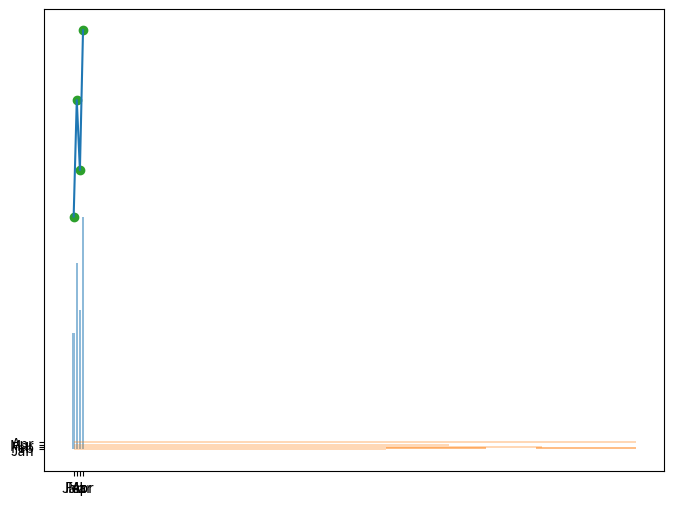
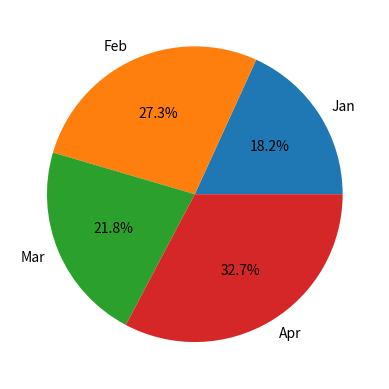
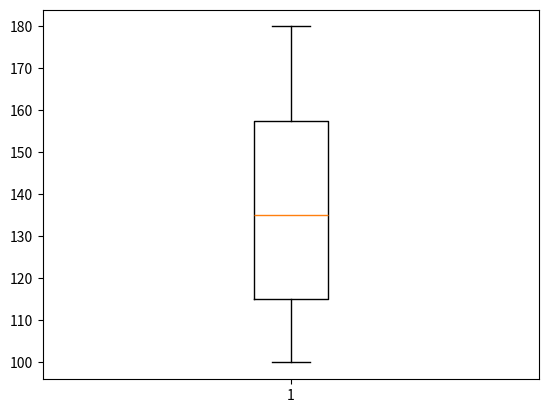
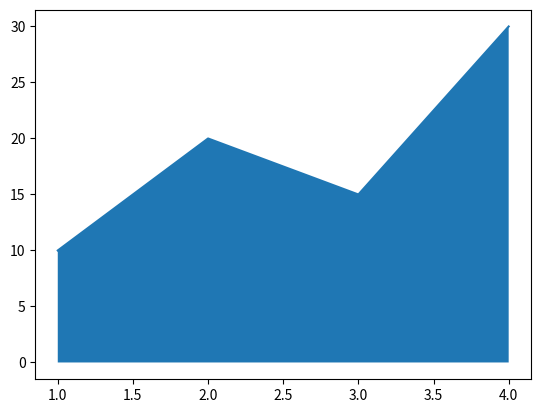
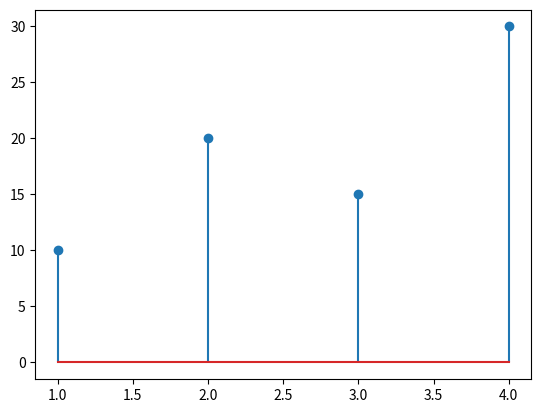
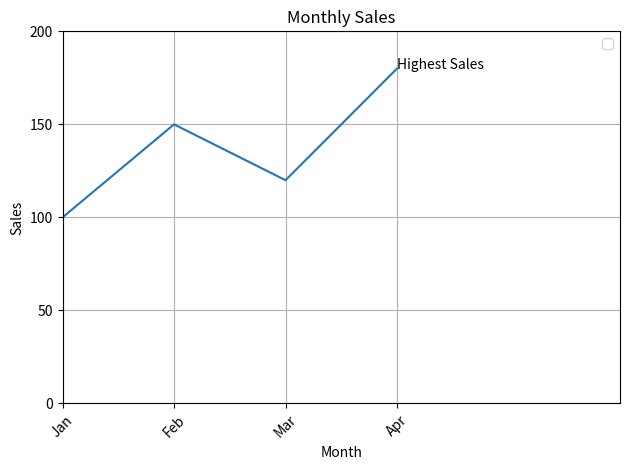

Here is the Python script that generated these plots, in order:
import matplotlib.pyplot as plt

# Data
months = ["Jan", "Feb", "Mar", "Apr"]
sales = [100, 150, 120, 180]
customers = [50, 80, 60, 100]

# 1. Create a figure
plt.figure(figsize=(8, 6))

# 2. Line plot
plt.plot(months, sales, label="Sales")

# 3. Bar chart
plt.bar(months, customers, alpha=0.5, label="Customers")

# 4. Horizontal bar chart
plt.barh(months, sales, alpha=0.3)

# 5. Histogram
plt.hist(sales, bins=5, alpha=0.5)

# 6. Scatter plot
plt.scatter(months, sales)

# 7. Pie chart
plt.figure()
plt.pie(sales, labels=months, autopct="%1.1f%%")

# 8. Box plot
plt.figure()
plt.boxplot(sales)

# 9. Fill between
plt.figure()
x = [1, 2, 3, 4]
y = [10, 20, 15, 30]
plt.plot(x, y)
plt.fill_between(x, y)

# 10. Stem plot
plt.figure()
plt.stem(x, y)

# 11. Subplots
fig, ax = plt.subplots()
ax.plot(months, sales)
ax.set_title("Monthly Sales")

# 12. Title and labels
plt.title("Monthly Sales")
plt.xlabel("Month")
plt.ylabel("Sales")

# 13. Legend
plt.legend()

# 14. Grid
plt.grid()

# 15. X-axis limit
plt.xlim(0, 5)

# 16. Y-axis limit
plt.ylim(0, 200)

# 17. X ticks
plt.xticks(rotation=45)

# 18. Y ticks
plt.yticks([0, 50, 100, 150, 200])

# 19. Annotation
plt.annotate(
    "Highest Sales",
    xy=("Apr", 180)
)

# 20. Adjust layout
plt.tight_layout()

# 21. Save graph
plt.savefig("sales_chart.png", dpi=300, bbox_inches="tight")

# 22. Show graph
plt.show()
